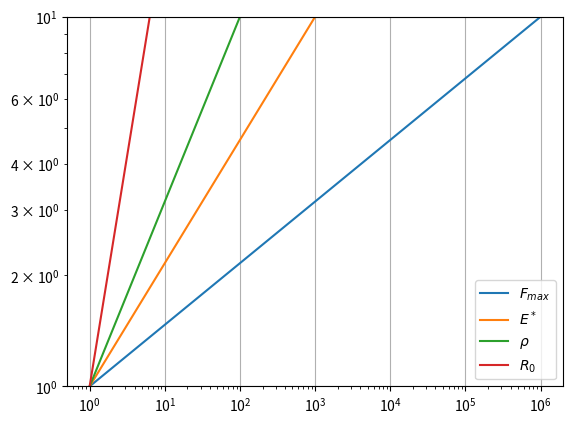

This chart was generated by the following Python code: (Note: this script raises an exception after producing the figure.)
# -*- coding: utf-8 -*-
"""
Created on Wed Aug 27 13:39:21 2014

@author: jon
"""

import numpy as np
import matplotlib.pyplot as plt


x = np.linspace(1,1.e6,1001)

y1 = x**(1./6)
y2 = x**(1./3)
y3 = x**(1./2)
y4 = x**(5./4)
plt.loglog(x,y1, x,y2, x,y3, x,y4)
plt.ylim([10**0,10**1])
plt.legend([r'$F_{max}$',r'$E^*$',r'$\rho$',r'$R_0$'],loc='lower right')
plt.grid()
plt.grid(b=True, which='minor')
plt.show()
